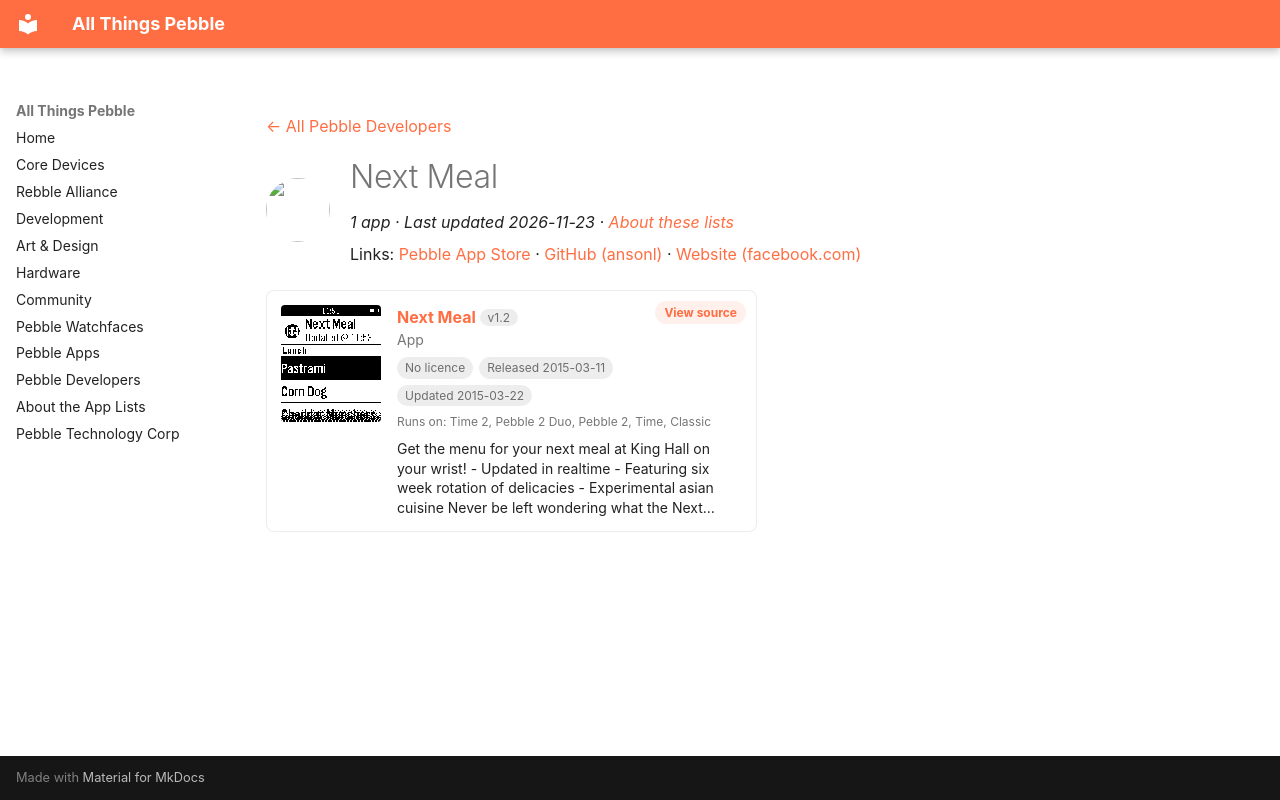

repository: saltedlolly/all-things-pebble · page: developers/next-meal.html · generator: mkdocs

---
title: "Next Meal"
hide:
  - toc
---

<!-- Generated by scripts/update_app_directory.py: do not edit by hand -->
[← All Pebble Developers](../developers.md)

<div class="dev-header" markdown>
<img class="dev-avatar" src="https://github.com/ansonl.png?size=128" alt="" width="64" height="64" loading="lazy" onerror="this.remove()">
<div class="dev-intro" markdown>

# Next Meal

*1 app · Last updated 2026-11-23 · [About these lists](../about-app-lists.md)*

Links: [Pebble App Store](https://apps.repebble.com/apps/dev/next-meal_54fdbbbadbd96e96ac00001b) · [GitHub (ansonl)](https://github.com/ansonl) · [Website (facebook.com)](https://facebook.com/nextmealapp)

</div>
</div>

<div class="app-grid dev-apps" data-search-exclude>
<div class="app-card" data-type="watchapp" data-title="next meal" data-released="2015-03-11" data-updated="2015-03-22">
<a class="app-shot" href="https://apps.repebble.com/54ffb9650bde9a0d850000ac" data-search-exclude><img src="../images/apps/54ffb9650bde9a0d850000ac.png" alt="Next Meal" loading="lazy"></a>
<div class="app-info">
<h2 class="app-name" id="app-54ffb9650bde9a0d850000ac"><a href="https://apps.repebble.com/54ffb9650bde9a0d850000ac">Next Meal</a> <span class="app-version" title="Latest version" data-search-exclude>v1.2</span></h2>
<a class="app-source" href="https://github.com/ansonl/next-meal-pebble" title="Source code" data-search-exclude>View source</a>
<div class="app-dev">App</div>
<div class="app-tags" data-search-exclude><span class="app-licence app-licence--none" title="Licence">No licence</span> <span title="First published in the app store">Released 2015-03-11</span> <span title="Latest release in the app store">Updated 2015-03-22</span></div>
<div class="app-watches" title="Supported watches" data-search-exclude>Runs on: Time 2, Pebble 2 Duo, Pebble 2, Time, Classic</div>
<p class="app-desc">Get the menu for your next meal at King Hall on your wrist! - Updated in realtime - Featuring six week rotation of delicacies - Experimental asian cuisine Never be left wondering what the Next…</p>
</div>
</div>
</div>
